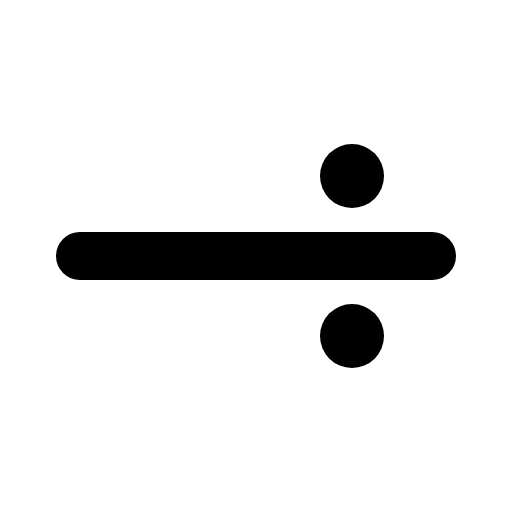
t = 0.00 s
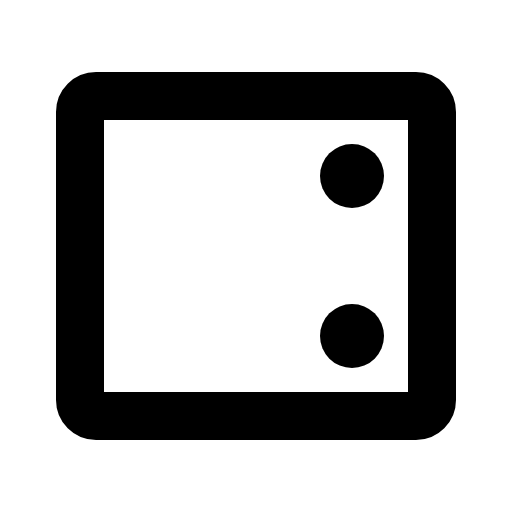
t = 0.30 s
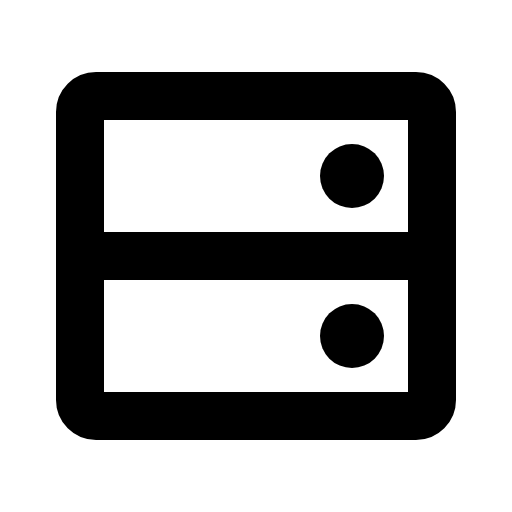
t = 0.68 s
t = 1.05 s: frame unchanged from t = 0.68 s, image omitted
t = 1.43 s: frame unchanged from t = 0.68 s, image omitted

The animated SVG that drew these frames (rendered in a browser with its animation timeline set to each time). Animation: 1 CSS @keyframes rule; one cycle of 1.80 s, repeats indefinitely.

<svg xmlns="http://www.w3.org/2000/svg" viewBox="0 0 256 256">
  <style>
    .draw-line {
      stroke-dasharray: 2000;
      stroke-dashoffset: 0;
    }
    svg:hover .draw-line {
      animation: phosphor-draw-in 1.5s ease-in-out infinite;
    }
    @keyframes phosphor-draw-in {
      0%   { stroke-dashoffset: 2000; }
      100% { stroke-dashoffset: 0; }
    }
  </style><rect width="256" height="256" fill="none"/><rect x="40" y="48" width="176" height="160" rx="8" fill="none" stroke="currentColor" stroke-linecap="round" stroke-linejoin="round" stroke-width="24" class="draw-line" pathLength="1" style="animation-delay: 0s"/><line x1="216" y1="128" x2="40" y2="128" fill="none" stroke="currentColor" stroke-linecap="round" stroke-linejoin="round" stroke-width="24" class="draw-line" pathLength="1" style="animation-delay: 0.3s"/><circle cx="176" cy="88" r="16"/><circle cx="176" cy="168" r="16"/></svg>
